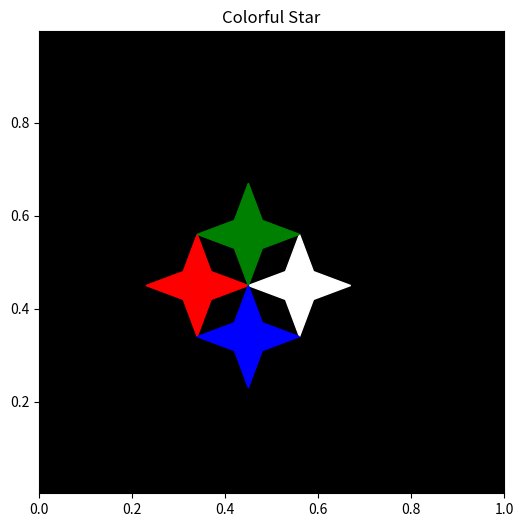

Generate this figure with matplotlib:
import matplotlib.pyplot as plt

plt.figure(figsize=(6,6))
plt.axis('equal')
plt.xlim(0,1)
plt.ylim(0,1)
plt.gca().set_facecolor('black')

# -----------------------------
# WHITE STAR
# -----------------------------
x = [0.53, 0.56, 0.59, 0.67, 0.59, 0.56, 0.53, 0.45]
y = [0.42, 0.34, 0.42, 0.45, 0.48, 0.56, 0.48, 0.45]
plt.fill(x, y, color='white')

# -----------------------------
# RED STAR
# -----------------------------
x = [0.31, 0.34, 0.37, 0.45, 0.37, 0.34, 0.31, 0.23]
y = [0.42, 0.34, 0.42, 0.45, 0.48, 0.56, 0.48, 0.45]
plt.fill(x, y, color='red')

# -----------------------------
# GREEN STAR
# -----------------------------
x = [0.42, 0.45, 0.48, 0.56, 0.48, 0.45, 0.42, 0.34]
y = [0.53, 0.45, 0.53, 0.56, 0.59, 0.67, 0.59, 0.56]
plt.fill(x, y, color='green')

# -----------------------------
# BLUE STAR
# -----------------------------
x = [0.42, 0.45, 0.48, 0.56, 0.48, 0.45, 0.42, 0.34]
y = [0.31, 0.23, 0.31, 0.34, 0.37, 0.45, 0.37, 0.34]
plt.fill(x, y, color='blue')

plt.title("Colorful Star")
plt.show()
